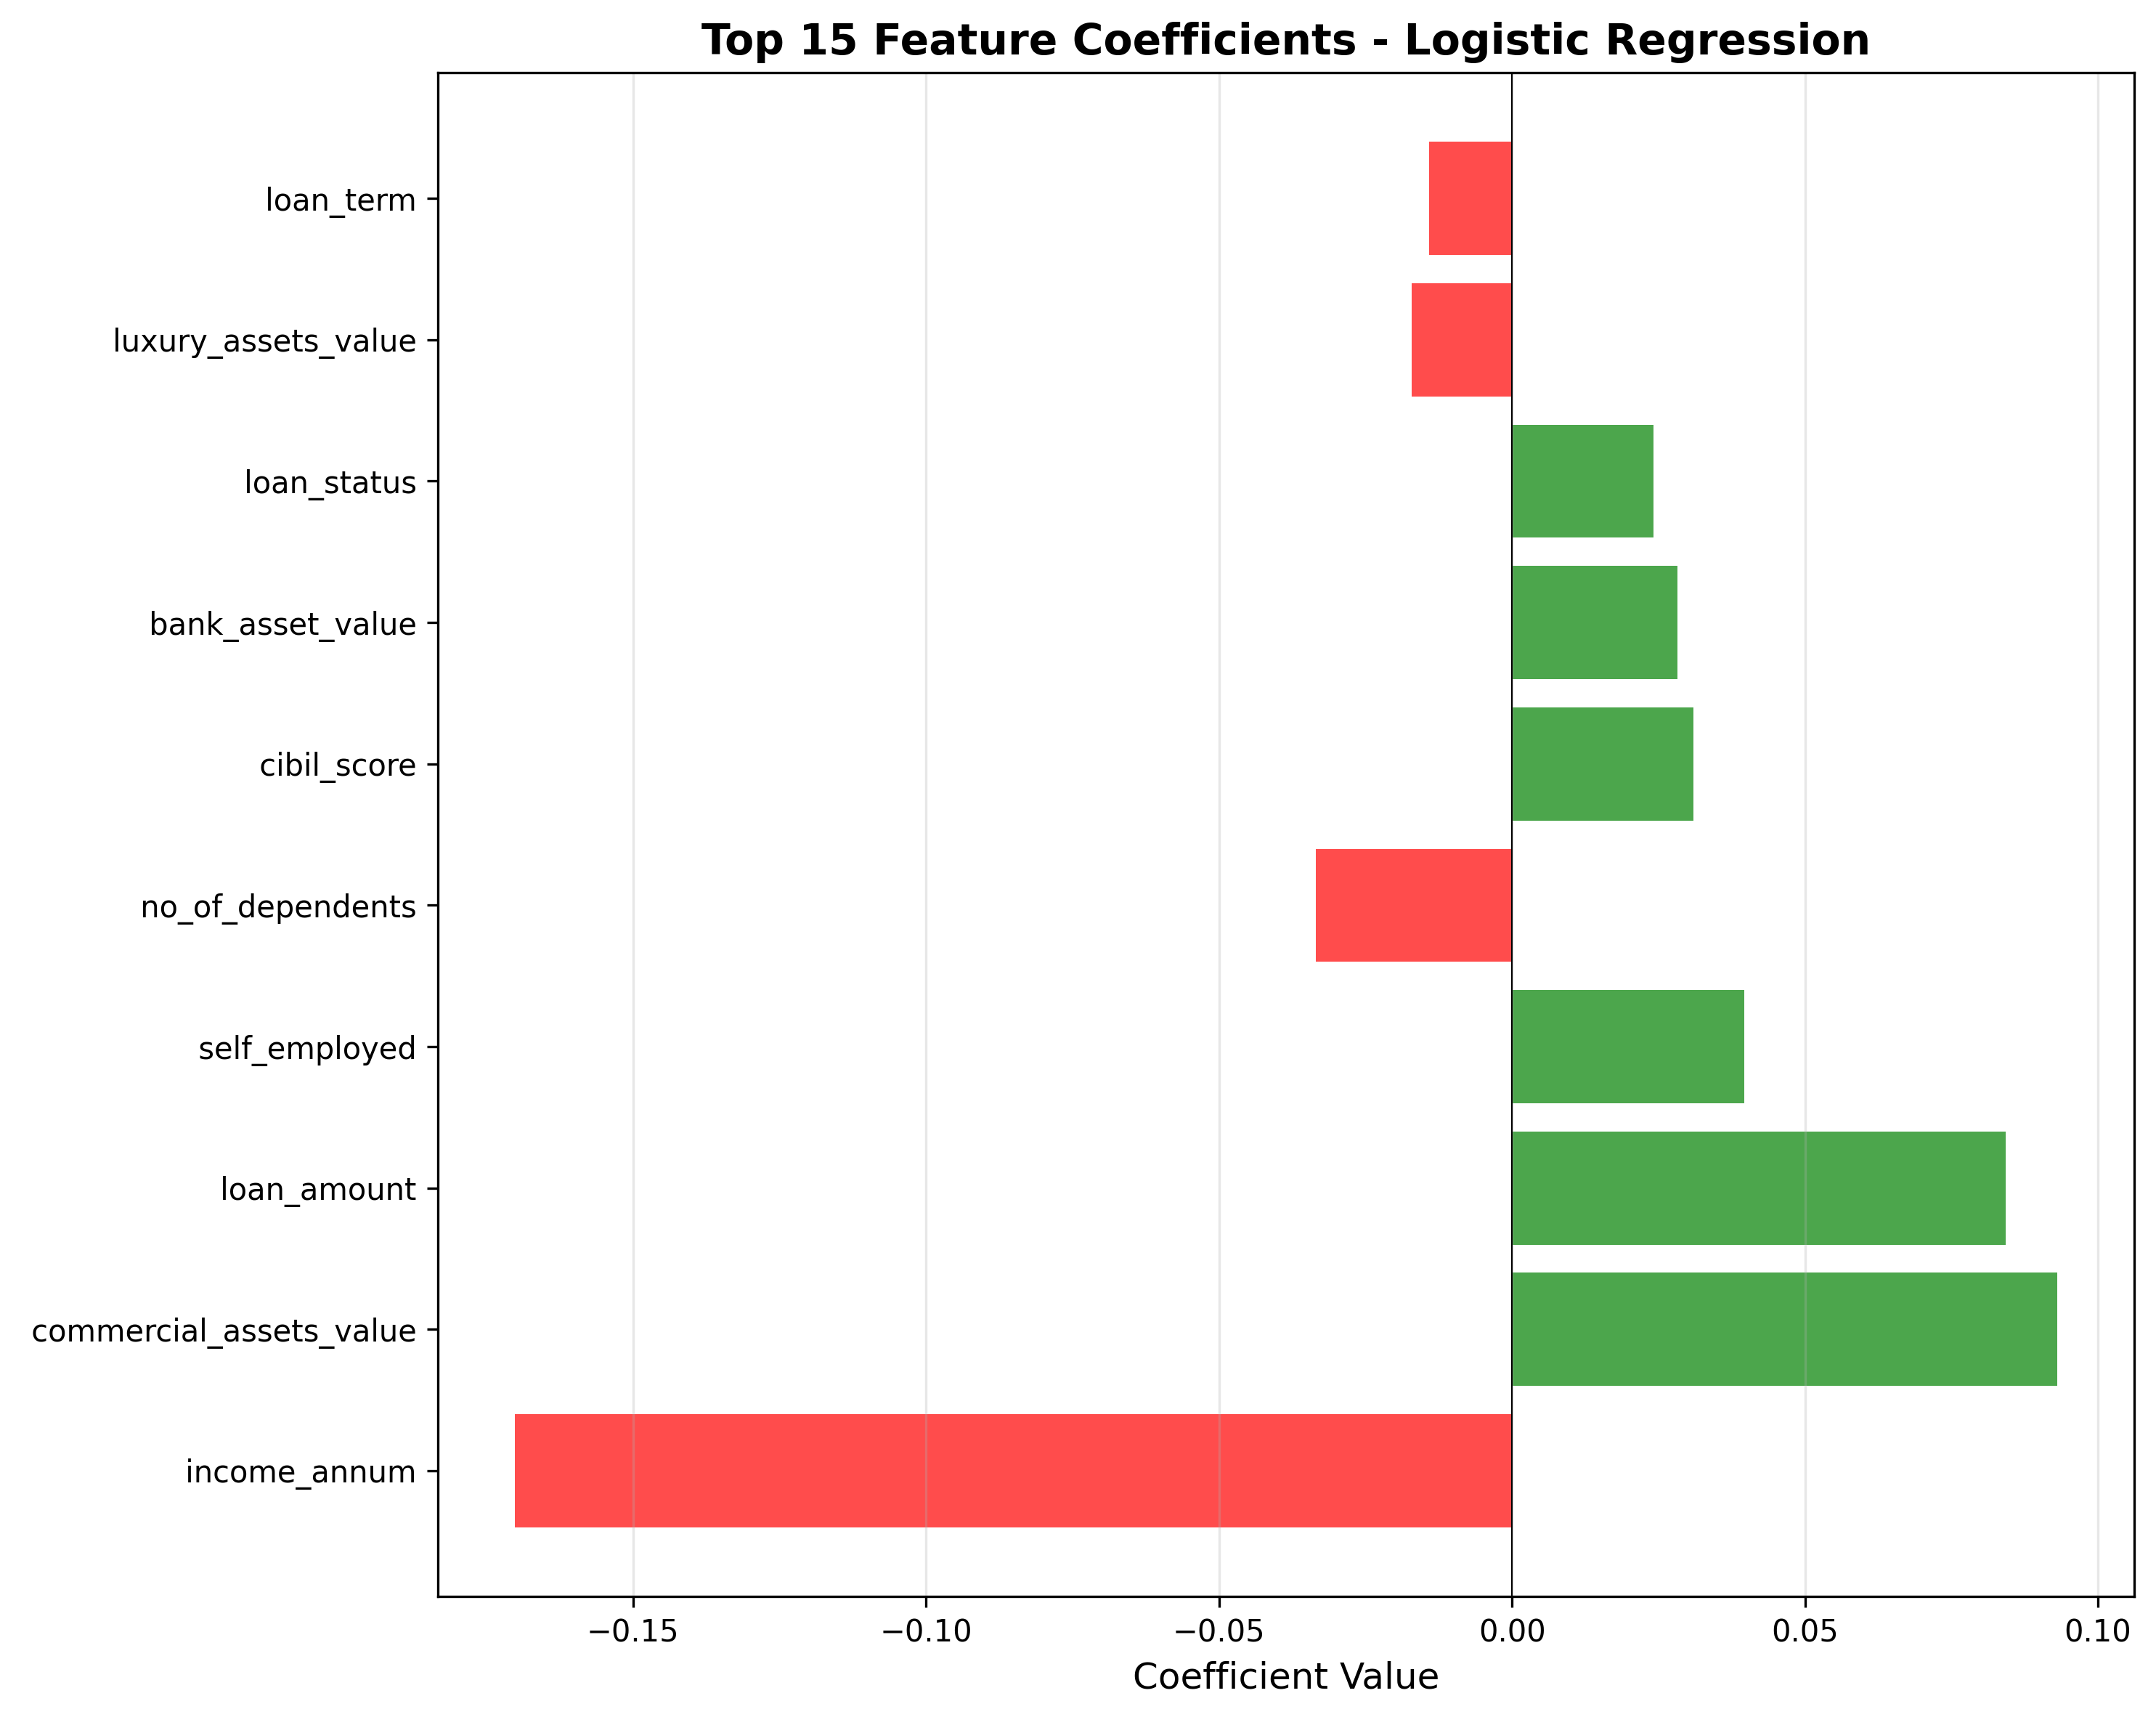

The data file committed next to this chart (first rows):
Feature, Coefficient, Abs_Coefficient
income_annum, -0.1702, 0.1702
commercial_assets_value, 0.09308, 0.09308
loan_amount, 0.08429, 0.08429
self_employed, 0.03958, 0.03958
no_of_dependents, -0.03352, 0.03352
cibil_score, 0.03101, 0.03101
bank_asset_value, 0.02821, 0.02821
loan_status, 0.02416, 0.02416
luxury_assets_value, -0.01718, 0.01718
loan_term, -0.01411, 0.01411
